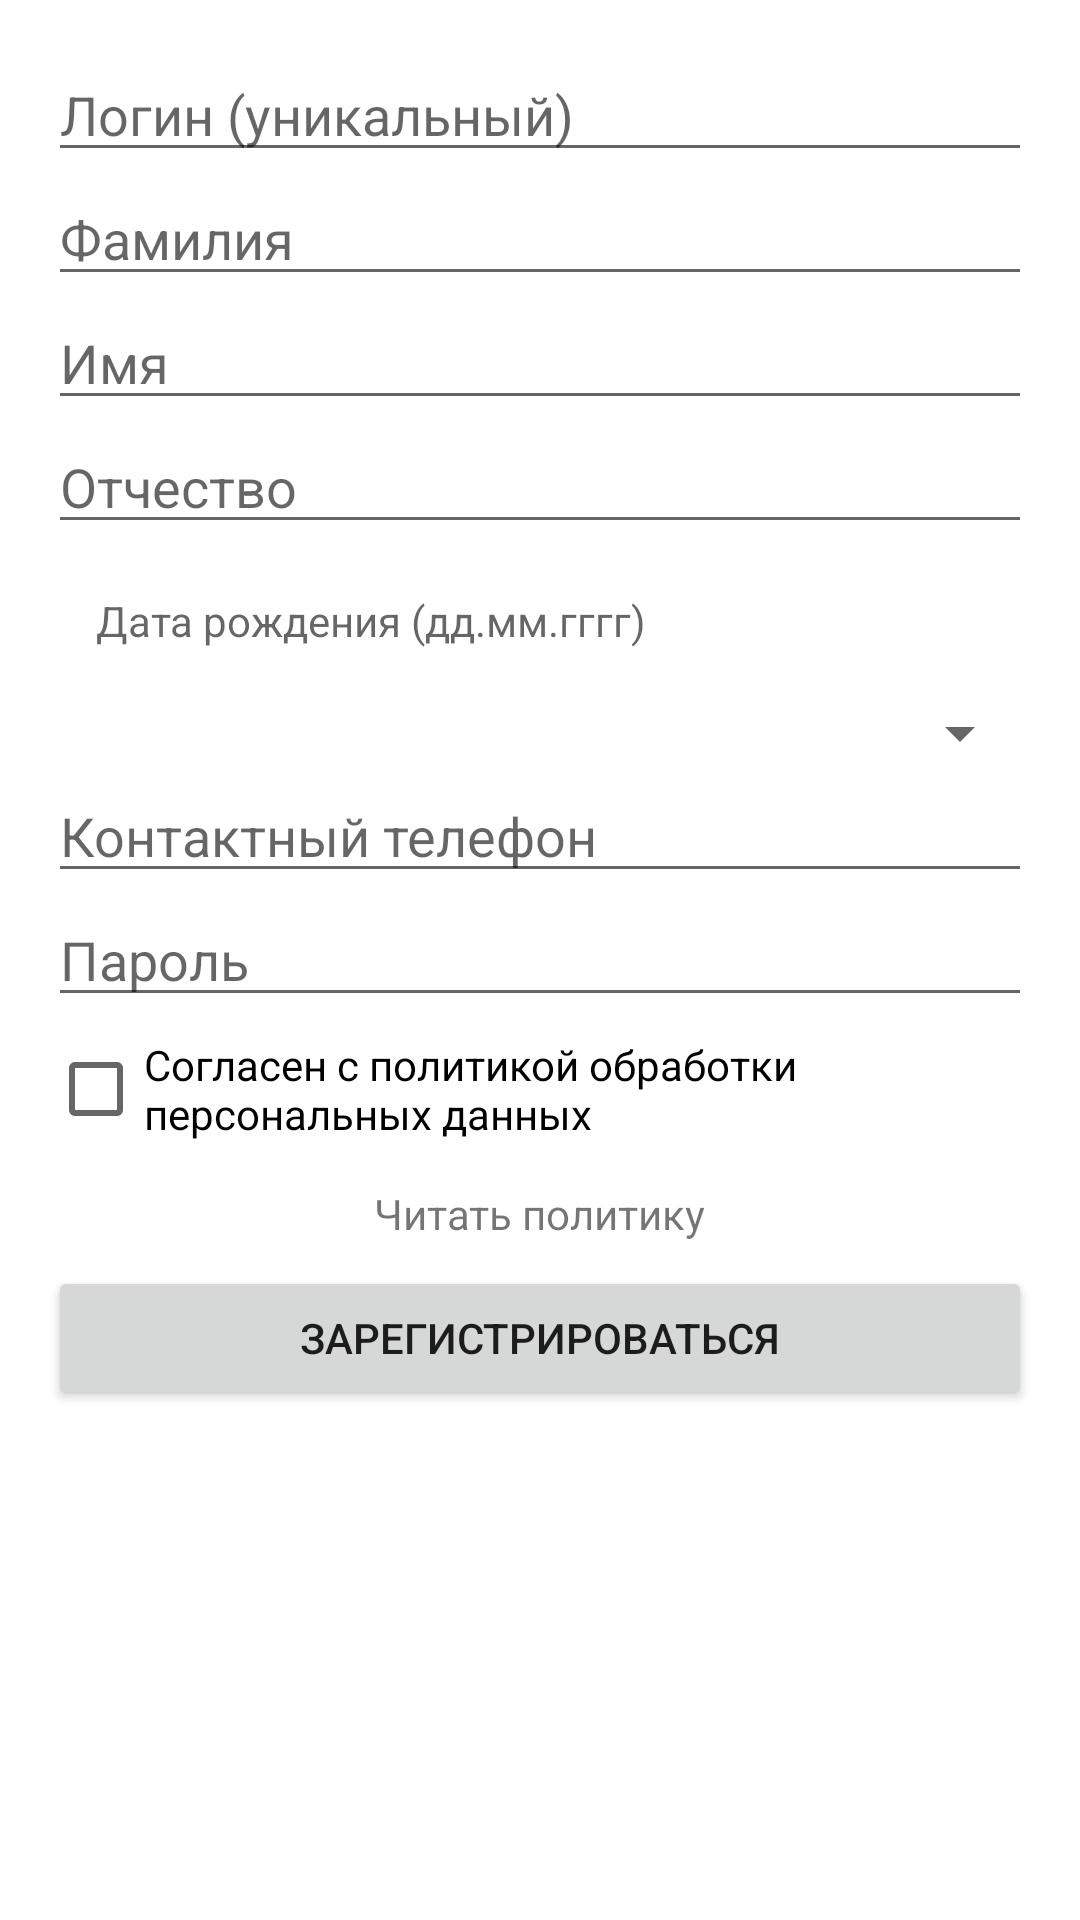

Android layout source for this screen:
<!-- AndroidManifest.xml: application theme Theme.Nav -->
<!-- res/layout/activity_register.xml -->
<?xml version="1.0" encoding="utf-8"?>
<androidx.constraintlayout.widget.ConstraintLayout xmlns:android="http://schemas.android.com/apk/res/android"
    xmlns:app="http://schemas.android.com/apk/res-auto"
    android:layout_width="match_parent"
    android:layout_height="match_parent"
    android:padding="16dp">

    <EditText
        android:id="@+id/edit_text_login"
        android:layout_width="0dp"
        android:layout_height="wrap_content"
        android:hint="Логин (уникальный)"
        android:inputType="text"
        app:layout_constraintTop_toTopOf="parent"
        app:layout_constraintStart_toStartOf="parent"
        app:layout_constraintEnd_toEndOf="parent"
        app:layout_constraintBottom_toTopOf="@+id/edit_text_last_name" />

    <EditText
        android:id="@+id/edit_text_last_name"
        android:layout_width="0dp"
        android:layout_height="wrap_content"
        android:hint="Фамилия"
        android:inputType="textPersonName"
        app:layout_constraintTop_toBottomOf="@+id/edit_text_login"
        app:layout_constraintStart_toStartOf="parent"
        app:layout_constraintEnd_toEndOf="parent"
        app:layout_constraintBottom_toTopOf="@+id/edit_text_first_name" />

    <EditText
        android:id="@+id/edit_text_first_name"
        android:layout_width="0dp"
        android:layout_height="wrap_content"
        android:hint="Имя"
        android:inputType="textPersonName"
        app:layout_constraintTop_toBottomOf="@+id/edit_text_last_name"
        app:layout_constraintStart_toStartOf="parent"
        app:layout_constraintEnd_toEndOf="parent"
        app:layout_constraintBottom_toTopOf="@+id/edit_text_patronymic" />

    <EditText
        android:id="@+id/edit_text_patronymic"
        android:layout_width="0dp"
        android:layout_height="wrap_content"
        android:hint="Отчество"
        android:inputType="textPersonName"
        app:layout_constraintTop_toBottomOf="@+id/edit_text_first_name"
        app:layout_constraintStart_toStartOf="parent"
        app:layout_constraintEnd_toEndOf="parent"
        app:layout_constraintBottom_toTopOf="@+id/text_view_date_of_birth" />

    <TextView
        android:id="@+id/text_view_date_of_birth"
        android:layout_width="0dp"
        android:layout_height="wrap_content"
        android:hint="Дата рождения (дд.мм.гггг)"
        android:padding="16dp"
        android:clickable="true"
        android:focusable="true"
        app:layout_constraintTop_toBottomOf="@+id/edit_text_patronymic"
        app:layout_constraintStart_toStartOf="parent"
        app:layout_constraintEnd_toEndOf="parent"
        app:layout_constraintBottom_toTopOf="@+id/spinner_study_place" />

    <Spinner
        android:id="@+id/spinner_study_place"
        android:layout_width="0dp"
        android:layout_height="wrap_content"
        app:layout_constraintTop_toBottomOf="@+id/text_view_date_of_birth"
        app:layout_constraintStart_toStartOf="parent"
        app:layout_constraintEnd_toEndOf="parent"
        app:layout_constraintBottom_toTopOf="@+id/edit_text_custom_study_place" />

    <EditText
        android:id="@+id/edit_text_custom_study_place"
        android:layout_width="0dp"
        android:layout_height="wrap_content"
        android:hint="Укажите место учёбы"
        android:inputType="text"
        android:visibility="gone"
        app:layout_constraintTop_toBottomOf="@+id/spinner_study_place"
        app:layout_constraintStart_toStartOf="parent"
        app:layout_constraintEnd_toEndOf="parent"
        app:layout_constraintBottom_toTopOf="@+id/edit_text_phone" />

    <EditText
        android:id="@+id/edit_text_phone"
        android:layout_width="0dp"
        android:layout_height="wrap_content"
        android:hint="Контактный телефон"
        android:inputType="phone"
        app:layout_constraintTop_toBottomOf="@+id/edit_text_custom_study_place"
        app:layout_constraintStart_toStartOf="parent"
        app:layout_constraintEnd_toEndOf="parent"
        app:layout_constraintBottom_toTopOf="@+id/edit_text_password" />

    <EditText
        android:id="@+id/edit_text_password"
        android:layout_width="0dp"
        android:layout_height="wrap_content"
        android:hint="Пароль"
        android:inputType="textPassword"
        app:layout_constraintTop_toBottomOf="@+id/edit_text_phone"
        app:layout_constraintStart_toStartOf="parent"
        app:layout_constraintEnd_toEndOf="parent"
        app:layout_constraintBottom_toTopOf="@+id/check_box_privacy_policy" />

    <CheckBox
        android:id="@+id/check_box_privacy_policy"
        android:layout_width="wrap_content"
        android:layout_height="wrap_content"
        android:text="Согласен с политикой обработки персональных данных"
        app:layout_constraintTop_toBottomOf="@+id/edit_text_password"
        app:layout_constraintStart_toStartOf="parent"
        app:layout_constraintEnd_toEndOf="parent"
        app:layout_constraintBottom_toTopOf="@+id/text_view_privacy_policy_link" />

    <TextView
        android:id="@+id/text_view_privacy_policy_link"
        android:layout_width="wrap_content"
        android:layout_height="wrap_content"
        android:text="Читать политику"
        android:padding="8dp"
        android:clickable="true"
        android:focusable="true"
        app:layout_constraintTop_toBottomOf="@+id/check_box_privacy_policy"
        app:layout_constraintStart_toStartOf="parent"
        app:layout_constraintEnd_toEndOf="parent"
        app:layout_constraintBottom_toTopOf="@+id/button_register" />

    <Button
        android:id="@+id/button_register"
        android:layout_width="0dp"
        android:layout_height="wrap_content"
        android:text="Зарегистрироваться"
        app:layout_constraintTop_toBottomOf="@+id/text_view_privacy_policy_link"
        app:layout_constraintStart_toStartOf="parent"
        app:layout_constraintEnd_toEndOf="parent" />

</androidx.constraintlayout.widget.ConstraintLayout>
<!-- resources referenced by this layout -->
<resources>
  <style name="Theme.Nav" parent="Theme.MaterialComponents.DayNight.DarkActionBar">
          
          <item name="colorPrimary">@color/purple_500</item>
          <item name="colorPrimaryVariant">@color/purple_700</item>
          <item name="colorOnPrimary">@color/white</item>
          
          <item name="colorSecondary">@color/teal_200</item>
          <item name="colorSecondaryVariant">@color/teal_700</item>
          <item name="colorOnSecondary">@color/black</item>
          
          <item name="android:statusBarColor">?attr/colorPrimaryVariant</item>
          
      </style>
  <color name="purple_500">#FF6200EE</color>
  <color name="purple_700">#FF3700B3</color>
  <color name="white">#FFFFFFFF</color>
  <color name="teal_200">#FF03DAC5</color>
  <color name="teal_700">#FF018786</color>
  <color name="black">#FF000000</color>
</resources>
